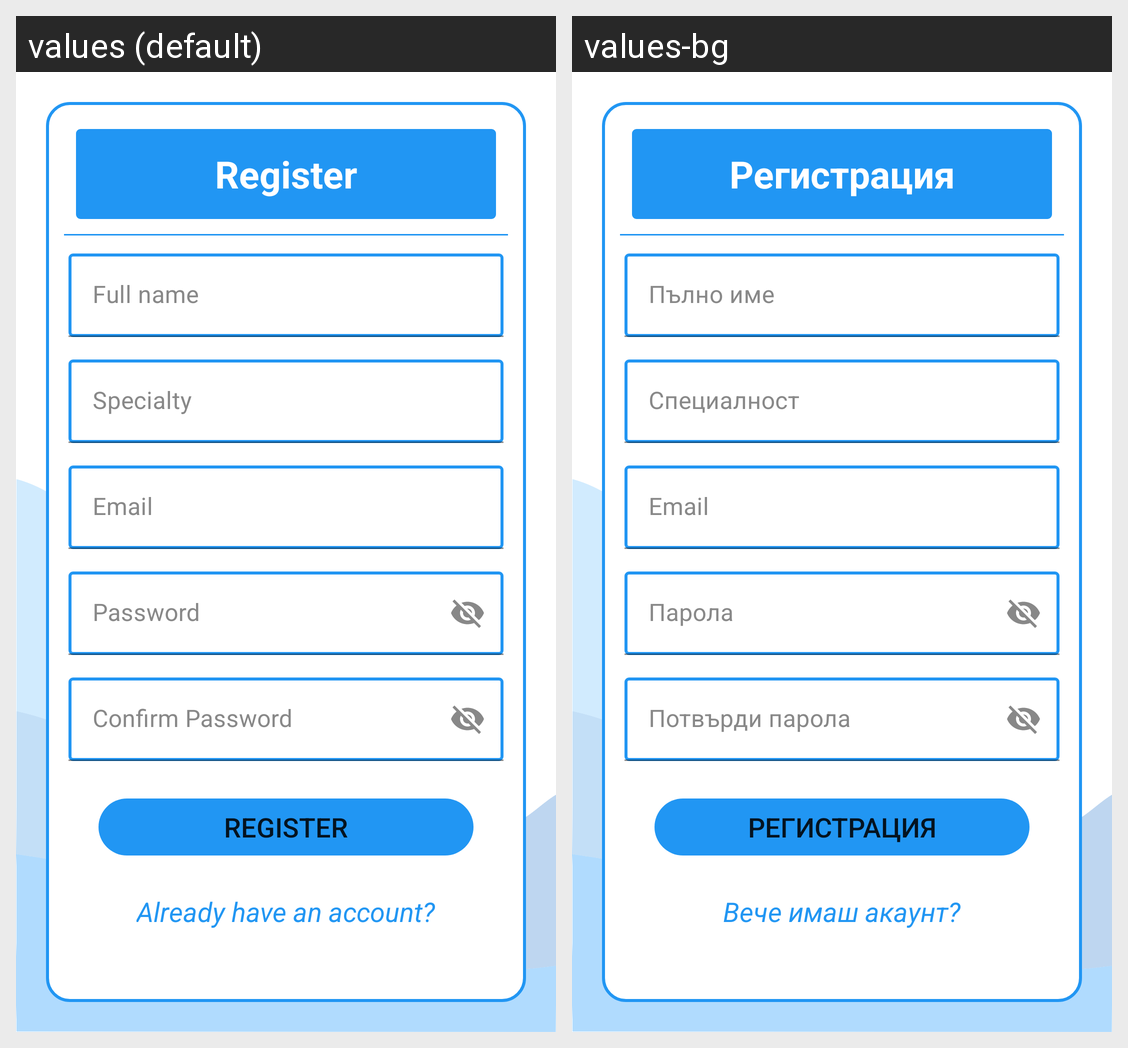

This grid shows one Android layout under two languages. Give, for every string resource on the screen, its name, the default text and each shown locale's text.
Android screen res/layout/activity_register.xml rendered under 2 locales, left to right: values (default), values-bg. Device: Nexus 5 (rendered at 1080×1920; each locale shown at half size, 540×960, under a caption strip naming it); theme Theme.TimeTableNew.NoActionBar.
Strings drawn on this screen, with the default value and each locale's value (text and hints the layout hard-codes, and strings that could not be matched under every locale, appear in the picture but are not listed):

register
  values: Register
  values-bg: Регистрация

full_name
  values: Full name
  values-bg: Пълно име

specialty
  values: Specialty
  values-bg: Специалност

email
  values: Email
  values-bg: Email

password
  values: Password
  values-bg: Парола

confirm_password
  values: Confirm Password
  values-bg: Потвърди парола

already_have_an_account
  values: Already have an account?
  values-bg: Вече имаш акаунт?
